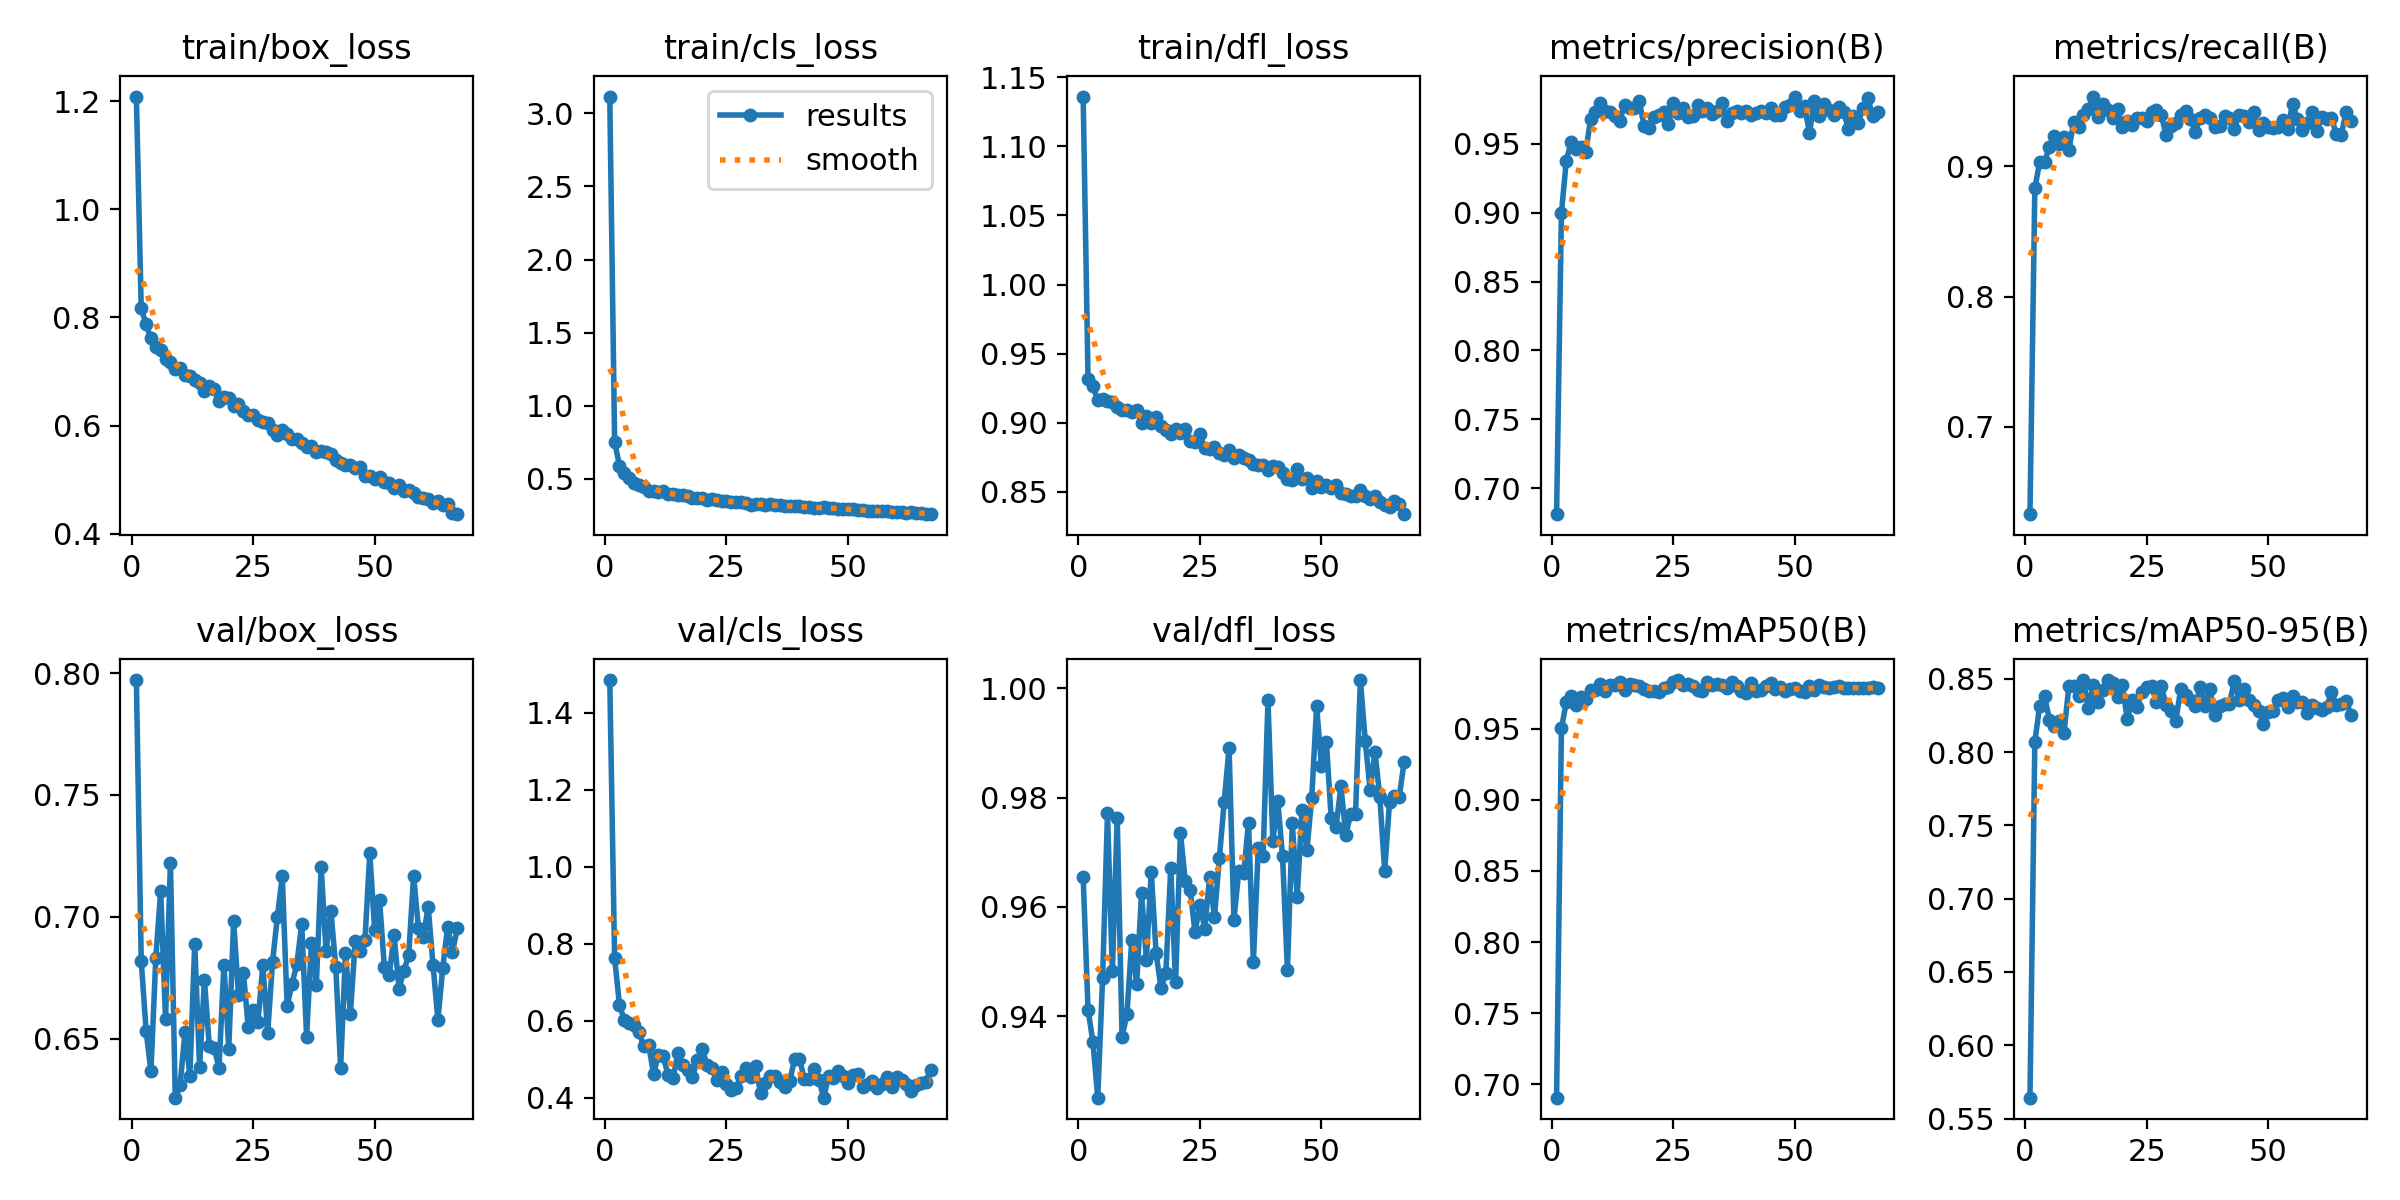

Values plotted in this chart, from the file beside it:
epoch, train/box_loss, train/cls_loss, train/dfl_loss, metrics/precision(B), metrics/recall(B), metrics/mAP50(B), metrics/mAP50-95(B), val/box_loss, val/cls_loss, val/dfl_loss, lr/pg0, lr/pg1, lr/pg2
1, 1.209, 3.115, 1.136, 0.6811, 0.6326, 0.6906, 0.5642, 0.7971, 1.485, 0.9655, 8.5801e-05, 8.5801e-05, 8.5801e-05
2, 0.8167, 0.7523, 0.9318, 0.9001, 0.8832, 0.9501, 0.8071, 0.682, 0.7624, 0.9412, 0.0001726, 0.0001726, 0.0001726
3, 0.7872, 0.5905, 0.9262, 0.9378, 0.9033, 0.9687, 0.8315, 0.6533, 0.6411, 0.9353, 0.0002586, 0.0002586, 0.0002586
4, 0.7612, 0.5414, 0.9164, 0.9515, 0.9035, 0.9728, 0.8379, 0.6367, 0.602, 0.9251, 0.0002591, 0.0002591, 0.0002591
5, 0.7461, 0.5065, 0.9173, 0.9466, 0.9153, 0.9668, 0.8221, 0.6833, 0.5941, 0.947, 0.0002591, 0.0002591, 0.0002591
6, 0.7397, 0.4726, 0.9158, 0.9479, 0.9234, 0.9724, 0.8175, 0.7107, 0.5903, 0.9771, 0.0002578, 0.0002578, 0.0002578
7, 0.7234, 0.4578, 0.9151, 0.9443, 0.9175, 0.9711, 0.8214, 0.6581, 0.571, 0.9482, 0.0002565, 0.0002565, 0.0002565
8, 0.7167, 0.4437, 0.911, 0.968, 0.9227, 0.9774, 0.8132, 0.7223, 0.5338, 0.9763, 0.0002552, 0.0002552, 0.0002552
9, 0.7039, 0.4197, 0.9092, 0.9729, 0.913, 0.9771, 0.8449, 0.6259, 0.5368, 0.9361, 0.0002539, 0.0002539, 0.0002539
10, 0.7058, 0.4174, 0.9092, 0.9801, 0.9343, 0.9815, 0.8448, 0.6312, 0.4623, 0.9404, 0.0002526, 0.0002526, 0.0002526
11, 0.6943, 0.4117, 0.9074, 0.9737, 0.9306, 0.9767, 0.8385, 0.653, 0.5112, 0.9539, 0.0002513, 0.0002513, 0.0002513
12, 0.6912, 0.4151, 0.9094, 0.9733, 0.9398, 0.9807, 0.8489, 0.6349, 0.5076, 0.9458, 0.00025, 0.00025, 0.00025
13, 0.6835, 0.3981, 0.8996, 0.9703, 0.9441, 0.9808, 0.8297, 0.689, 0.4595, 0.9625, 0.0002487, 0.0002487, 0.0002487
14, 0.6786, 0.3982, 0.905, 0.9669, 0.9538, 0.9829, 0.8456, 0.6385, 0.4511, 0.9504, 0.0002474, 0.0002474, 0.0002474
15, 0.6631, 0.3875, 0.8998, 0.9782, 0.9379, 0.9771, 0.8341, 0.6741, 0.5156, 0.9665, 0.0002461, 0.0002461, 0.0002461
16, 0.6724, 0.3917, 0.9043, 0.9764, 0.9477, 0.9816, 0.842, 0.647, 0.4864, 0.9515, 0.0002448, 0.0002448, 0.0002448
17, 0.6684, 0.3809, 0.8979, 0.9758, 0.9436, 0.981, 0.8491, 0.6461, 0.4712, 0.9452, 0.0002435, 0.0002435, 0.0002435
18, 0.6449, 0.3691, 0.8949, 0.9816, 0.9369, 0.9797, 0.847, 0.6381, 0.4546, 0.9478, 0.0002422, 0.0002422, 0.0002422
19, 0.6537, 0.3701, 0.8918, 0.9627, 0.9439, 0.9777, 0.8374, 0.6804, 0.4973, 0.9671, 0.0002409, 0.0002409, 0.0002409
20, 0.6507, 0.3687, 0.8953, 0.9615, 0.9306, 0.9765, 0.8454, 0.6458, 0.5276, 0.9462, 0.0002396, 0.0002396, 0.0002396
21, 0.6365, 0.3584, 0.8923, 0.9693, 0.9352, 0.9765, 0.8226, 0.6984, 0.4863, 0.9735, 0.0002383, 0.0002383, 0.0002383
22, 0.6394, 0.3622, 0.8952, 0.9713, 0.9317, 0.9754, 0.8352, 0.6679, 0.4788, 0.9647, 0.000237, 0.000237, 0.000237
23, 0.6266, 0.3573, 0.887, 0.9733, 0.9371, 0.9783, 0.8307, 0.6772, 0.4477, 0.9631, 0.0002357, 0.0002357, 0.0002357
24, 0.6198, 0.3499, 0.8861, 0.9642, 0.9374, 0.9793, 0.8412, 0.6549, 0.4661, 0.9554, 0.0002344, 0.0002344, 0.0002344
25, 0.619, 0.3513, 0.8915, 0.9801, 0.935, 0.983, 0.8444, 0.662, 0.4351, 0.9604, 0.0002331, 0.0002331, 0.0002331
26, 0.6106, 0.3412, 0.8814, 0.9728, 0.9419, 0.9841, 0.8447, 0.6569, 0.4215, 0.956, 0.0002318, 0.0002318, 0.0002318
27, 0.6067, 0.3412, 0.8806, 0.9764, 0.9435, 0.9804, 0.8343, 0.6801, 0.4254, 0.9655, 0.0002304, 0.0002304, 0.0002304
28, 0.6044, 0.3404, 0.8827, 0.9695, 0.9394, 0.9816, 0.8448, 0.6524, 0.4566, 0.9582, 0.0002292, 0.0002292, 0.0002292
29, 0.592, 0.3332, 0.8778, 0.9705, 0.9243, 0.9796, 0.832, 0.6816, 0.4771, 0.9689, 0.0002279, 0.0002279, 0.0002279
30, 0.5831, 0.323, 0.8765, 0.9782, 0.9311, 0.9771, 0.828, 0.7001, 0.4536, 0.9792, 0.0002266, 0.0002266, 0.0002266
31, 0.592, 0.3294, 0.8805, 0.9741, 0.9334, 0.9764, 0.8215, 0.7167, 0.4834, 0.9891, 0.0002252, 0.0002252, 0.0002252
32, 0.5839, 0.3282, 0.8744, 0.9764, 0.9397, 0.9827, 0.843, 0.6635, 0.4119, 0.9577, 0.0002239, 0.0002239, 0.0002239
33, 0.5755, 0.3182, 0.8765, 0.9721, 0.9427, 0.9809, 0.8386, 0.6725, 0.4377, 0.9665, 0.0002226, 0.0002226, 0.0002226
34, 0.5745, 0.3251, 0.8744, 0.9736, 0.9365, 0.9811, 0.8354, 0.6807, 0.4563, 0.9661, 0.0002213, 0.0002213, 0.0002213
35, 0.5678, 0.3205, 0.8729, 0.9795, 0.9268, 0.9803, 0.8313, 0.6971, 0.4578, 0.9754, 0.00022, 0.00022, 0.00022
36, 0.5606, 0.3197, 0.8699, 0.9664, 0.9373, 0.9783, 0.8446, 0.6509, 0.4416, 0.9499, 0.0002187, 0.0002187, 0.0002187
37, 0.5622, 0.3152, 0.869, 0.9723, 0.9398, 0.9825, 0.8314, 0.6893, 0.4296, 0.9708, 0.0002174, 0.0002174, 0.0002174
38, 0.5515, 0.3126, 0.869, 0.9741, 0.9375, 0.9798, 0.8427, 0.672, 0.4435, 0.9694, 0.0002161, 0.0002161, 0.0002161
39, 0.5523, 0.3134, 0.8658, 0.9724, 0.93, 0.9767, 0.825, 0.7204, 0.5004, 0.9978, 0.0002148, 0.0002148, 0.0002148
40, 0.5514, 0.3112, 0.8683, 0.9742, 0.9312, 0.9753, 0.8317, 0.686, 0.5012, 0.972, 0.0002135, 0.0002135, 0.0002135
41, 0.5465, 0.309, 0.8678, 0.9707, 0.9389, 0.982, 0.8329, 0.7024, 0.4502, 0.9795, 0.0002122, 0.0002122, 0.0002122
42, 0.5354, 0.3084, 0.8632, 0.9728, 0.9369, 0.9762, 0.8325, 0.6795, 0.4499, 0.9692, 0.0002109, 0.0002109, 0.0002109
43, 0.5303, 0.2996, 0.8591, 0.9739, 0.9292, 0.977, 0.8482, 0.6382, 0.4743, 0.9484, 0.0002096, 0.0002096, 0.0002096
44, 0.526, 0.3024, 0.8585, 0.9724, 0.9393, 0.98, 0.8354, 0.6854, 0.4462, 0.9753, 0.0002083, 0.0002083, 0.0002083
45, 0.5261, 0.3053, 0.8664, 0.9762, 0.9391, 0.982, 0.8428, 0.6602, 0.4006, 0.9617, 0.000207, 0.000207, 0.000207
46, 0.5219, 0.3021, 0.8595, 0.9711, 0.9344, 0.978, 0.8355, 0.6901, 0.4578, 0.9778, 0.0002057, 0.0002057, 0.0002057
47, 0.5234, 0.3019, 0.8597, 0.9713, 0.9415, 0.979, 0.8323, 0.6862, 0.4524, 0.9704, 0.0002044, 0.0002044, 0.0002044
48, 0.5073, 0.2933, 0.8529, 0.9767, 0.9278, 0.9766, 0.8279, 0.6904, 0.4697, 0.98, 0.0002031, 0.0002031, 0.0002031
49, 0.5057, 0.2928, 0.8578, 0.9782, 0.9334, 0.9777, 0.8189, 0.7261, 0.4564, 0.9967, 0.0002018, 0.0002018, 0.0002018
50, 0.5016, 0.2917, 0.8537, 0.9845, 0.9305, 0.9788, 0.8271, 0.6945, 0.4393, 0.9858, 0.0002005, 0.0002005, 0.0002005
51, 0.5053, 0.2949, 0.8549, 0.974, 0.9292, 0.9763, 0.8278, 0.7069, 0.4582, 0.9902, 0.0001992, 0.0001992, 0.0001992
52, 0.496, 0.2875, 0.8525, 0.9774, 0.9301, 0.9755, 0.8353, 0.6793, 0.4613, 0.9762, 0.0001979, 0.0001979, 0.0001979
53, 0.4931, 0.2867, 0.855, 0.9581, 0.936, 0.9799, 0.8366, 0.6764, 0.4292, 0.9746, 0.0001966, 0.0001966, 0.0001966
54, 0.4843, 0.2816, 0.8494, 0.9812, 0.9289, 0.9773, 0.8306, 0.6924, 0.436, 0.9821, 0.0001953, 0.0001953, 0.0001953
55, 0.489, 0.2808, 0.8487, 0.9703, 0.9484, 0.9803, 0.8383, 0.6706, 0.4444, 0.9731, 0.000194, 0.000194, 0.000194
56, 0.4782, 0.2771, 0.8468, 0.9788, 0.9363, 0.979, 0.8338, 0.678, 0.4249, 0.977, 0.0001927, 0.0001927, 0.0001927
57, 0.4799, 0.2794, 0.8468, 0.9748, 0.9283, 0.9788, 0.8339, 0.6843, 0.4355, 0.9771, 0.0001914, 0.0001914, 0.0001914
58, 0.4748, 0.2796, 0.8515, 0.9713, 0.9337, 0.9793, 0.8269, 0.717, 0.455, 1.002, 0.0001901, 0.0001901, 0.0001901
59, 0.467, 0.2729, 0.8466, 0.9768, 0.9418, 0.9796, 0.8321, 0.6955, 0.4295, 0.9904, 0.0001888, 0.0001888, 0.0001888
60, 0.4658, 0.2769, 0.8444, 0.9734, 0.9273, 0.9785, 0.83, 0.6917, 0.4549, 0.9814, 0.0001875, 0.0001875, 0.0001875
... 7 more rows
